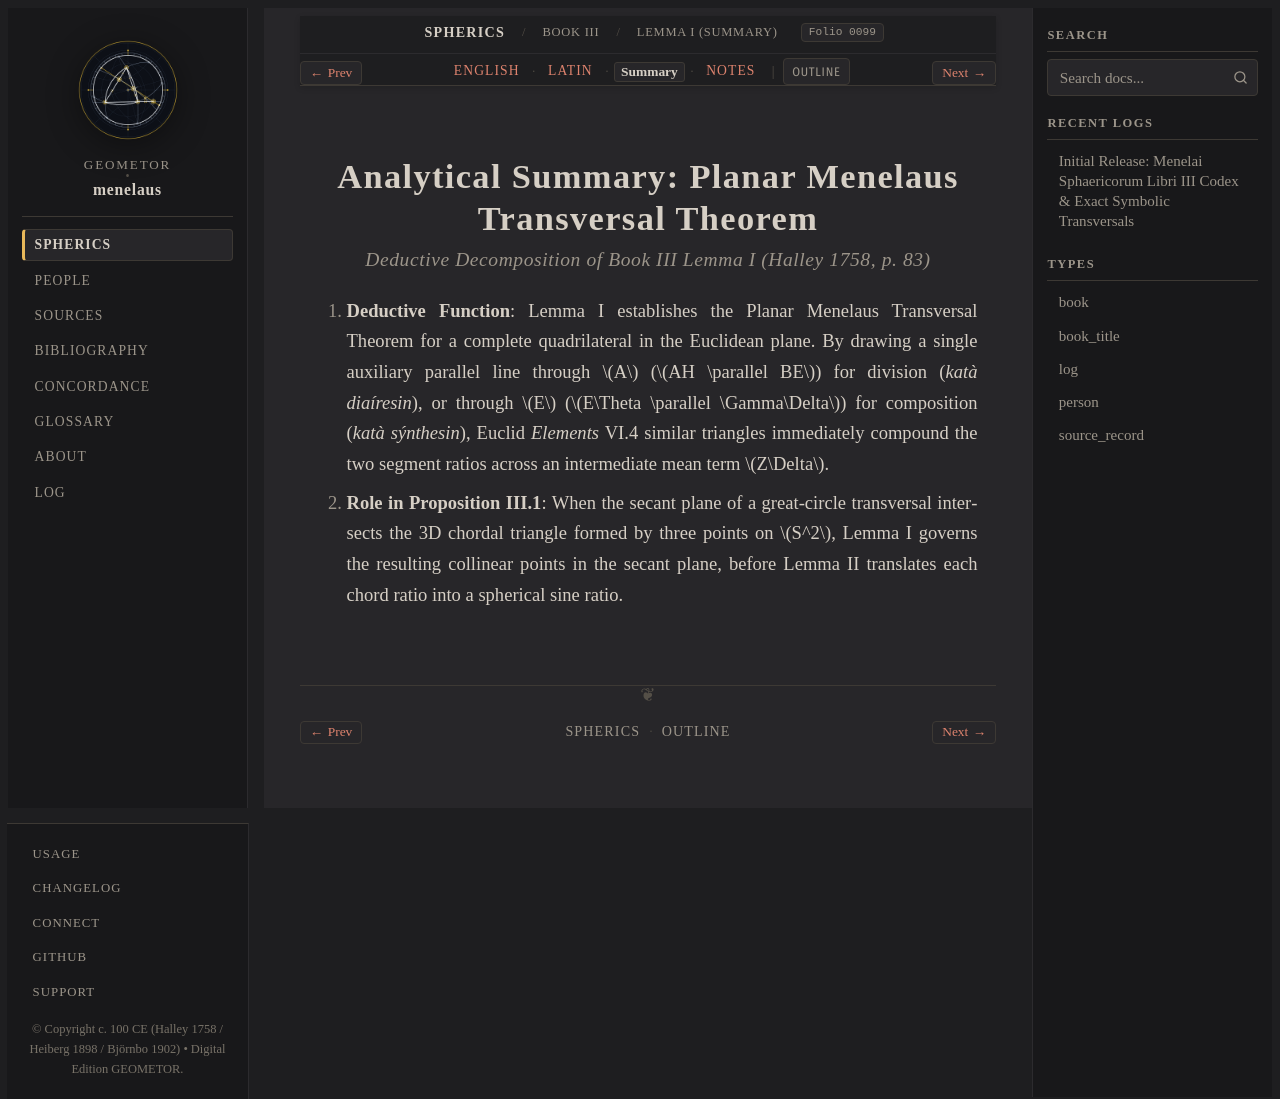

repository: geometor/menelaus · page: sphaerica/liber_iii/lemma_01/summary.html · generator: sphinx

:layout: book
:order: 3
:canonical_id: III.Lemma.1
:breadcrumb_title: Lemma I (Summary)
:folio: halley_1758_menelai_sphaericorum:0099
:tracks: English: index | Latin: la | Summary: summary | Notes: notes

.. _sphaerica-iii-lemmata-summary:
.. _sphaerica-iii-lemma-1-summary:
.. _liber-iii-lemma-01-summary:

Analytical Summary: Planar Menelaus Transversal Theorem
=======================================================

.. rubric:: *Deductive Decomposition of Book III Lemma I (Halley 1758, p. 83)*

.. folio:: halley_1758_menelai_sphaericorum:0099
   :page: 83

1. **Deductive Function**:
   Lemma I establishes the Planar Menelaus Transversal Theorem for a complete quadrilateral in the Euclidean plane. By drawing a single auxiliary parallel line through :math:`A` (:math:`AH \parallel BE`) for division (*katà diaíresin*), or through :math:`E` (:math:`E\Theta \parallel \Gamma\Delta`) for composition (*katà sýnthesin*), Euclid *Elements* VI.4 similar triangles immediately compound the two segment ratios across an intermediate mean term :math:`Z\Delta`.

2. **Role in Proposition III.1**:
   When the secant plane of a great-circle transversal intersects the 3D chordal triangle formed by three points on :math:`S^2`, Lemma I governs the resulting collinear points in the secant plane, before Lemma II translates each chord ratio into a spherical sine ratio.
